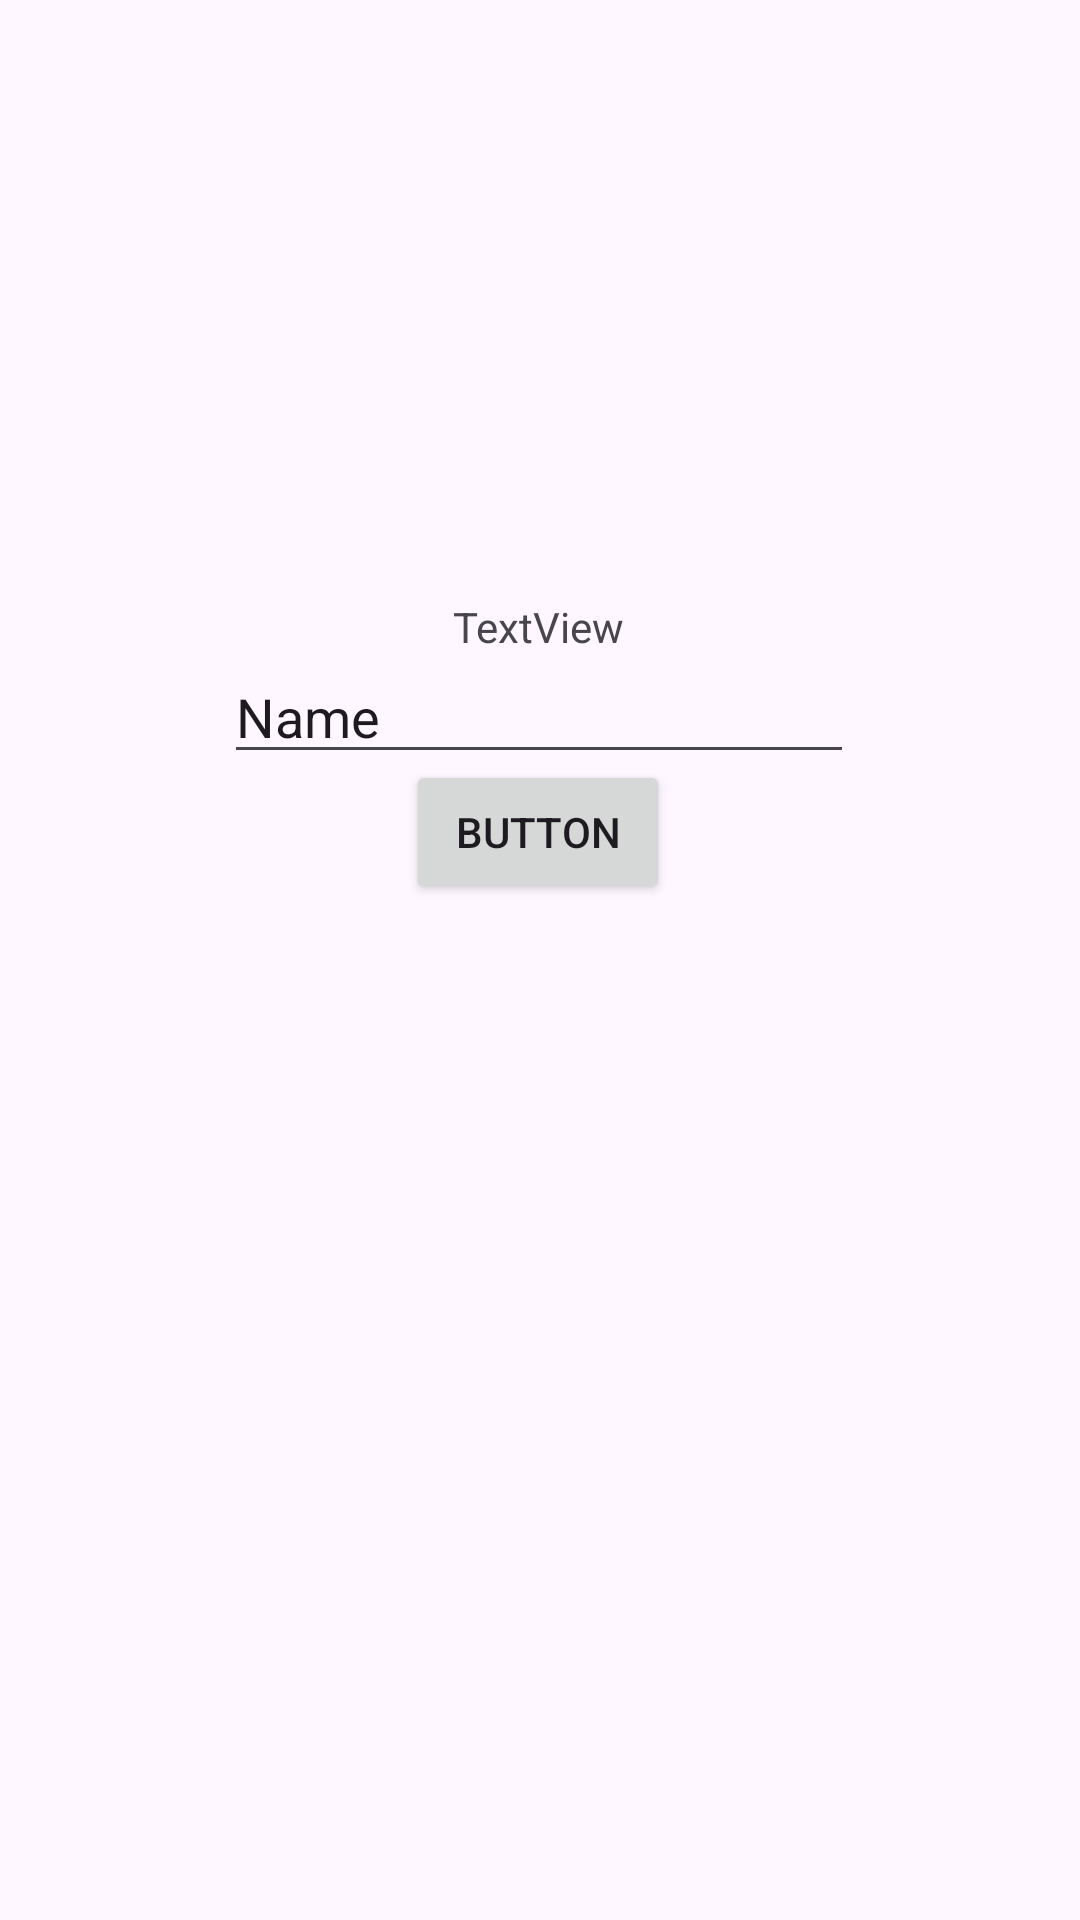

Android layout source for this screen:
<!-- AndroidManifest.xml: application theme Theme.Neptune_Alvin -->
<!-- res/layout/activity_second.xml -->
<?xml version="1.0" encoding="utf-8"?>
<androidx.constraintlayout.widget.ConstraintLayout xmlns:android="http://schemas.android.com/apk/res/android"
    xmlns:app="http://schemas.android.com/apk/res-auto"
    xmlns:tools="http://schemas.android.com/tools"
    android:id="@+id/main"
    android:layout_width="match_parent"
    android:layout_height="match_parent"
    tools:context=".Home.pertemuan_2.SecondActivity">

    <TextView
        android:id="@+id/textNama"
        android:layout_width="wrap_content"
        android:layout_height="wrap_content"
        android:text="TextView"
        app:layout_constraintBottom_toBottomOf="parent"
        app:layout_constraintEnd_toEndOf="parent"
        app:layout_constraintHorizontal_bias="0.498"
        app:layout_constraintStart_toStartOf="parent"
        app:layout_constraintTop_toTopOf="parent"
        app:layout_constraintVertical_bias="0.321" />

    <Button
        android:id="@+id/btnSubmit"
        android:layout_width="wrap_content"
        android:layout_height="wrap_content"
        android:text="Button"
        app:layout_constraintBottom_toBottomOf="parent"
        app:layout_constraintEnd_toEndOf="parent"
        app:layout_constraintHorizontal_bias="0.498"
        app:layout_constraintStart_toStartOf="parent"
        app:layout_constraintTop_toTopOf="parent"
        app:layout_constraintVertical_bias="0.428" />

    <EditText
        android:id="@+id/inputNama"
        android:layout_width="wrap_content"
        android:layout_height="wrap_content"
        android:ems="10"
        android:inputType="text"
        android:text="Name"
        app:layout_constraintBottom_toBottomOf="parent"
        app:layout_constraintEnd_toEndOf="parent"
        app:layout_constraintHorizontal_bias="0.497"
        app:layout_constraintStart_toStartOf="parent"
        app:layout_constraintTop_toTopOf="parent"
        app:layout_constraintVertical_bias="0.362" />
</androidx.constraintlayout.widget.ConstraintLayout>
<!-- resources referenced by this layout -->
<resources>
  <style name="Theme.Neptune_Alvin" parent="Base.Theme.Neptune_Alvin" />
  <style name="Base.Theme.Neptune_Alvin" parent="Theme.Material3.DayNight.NoActionBar">
          
          
      </style>
</resources>
